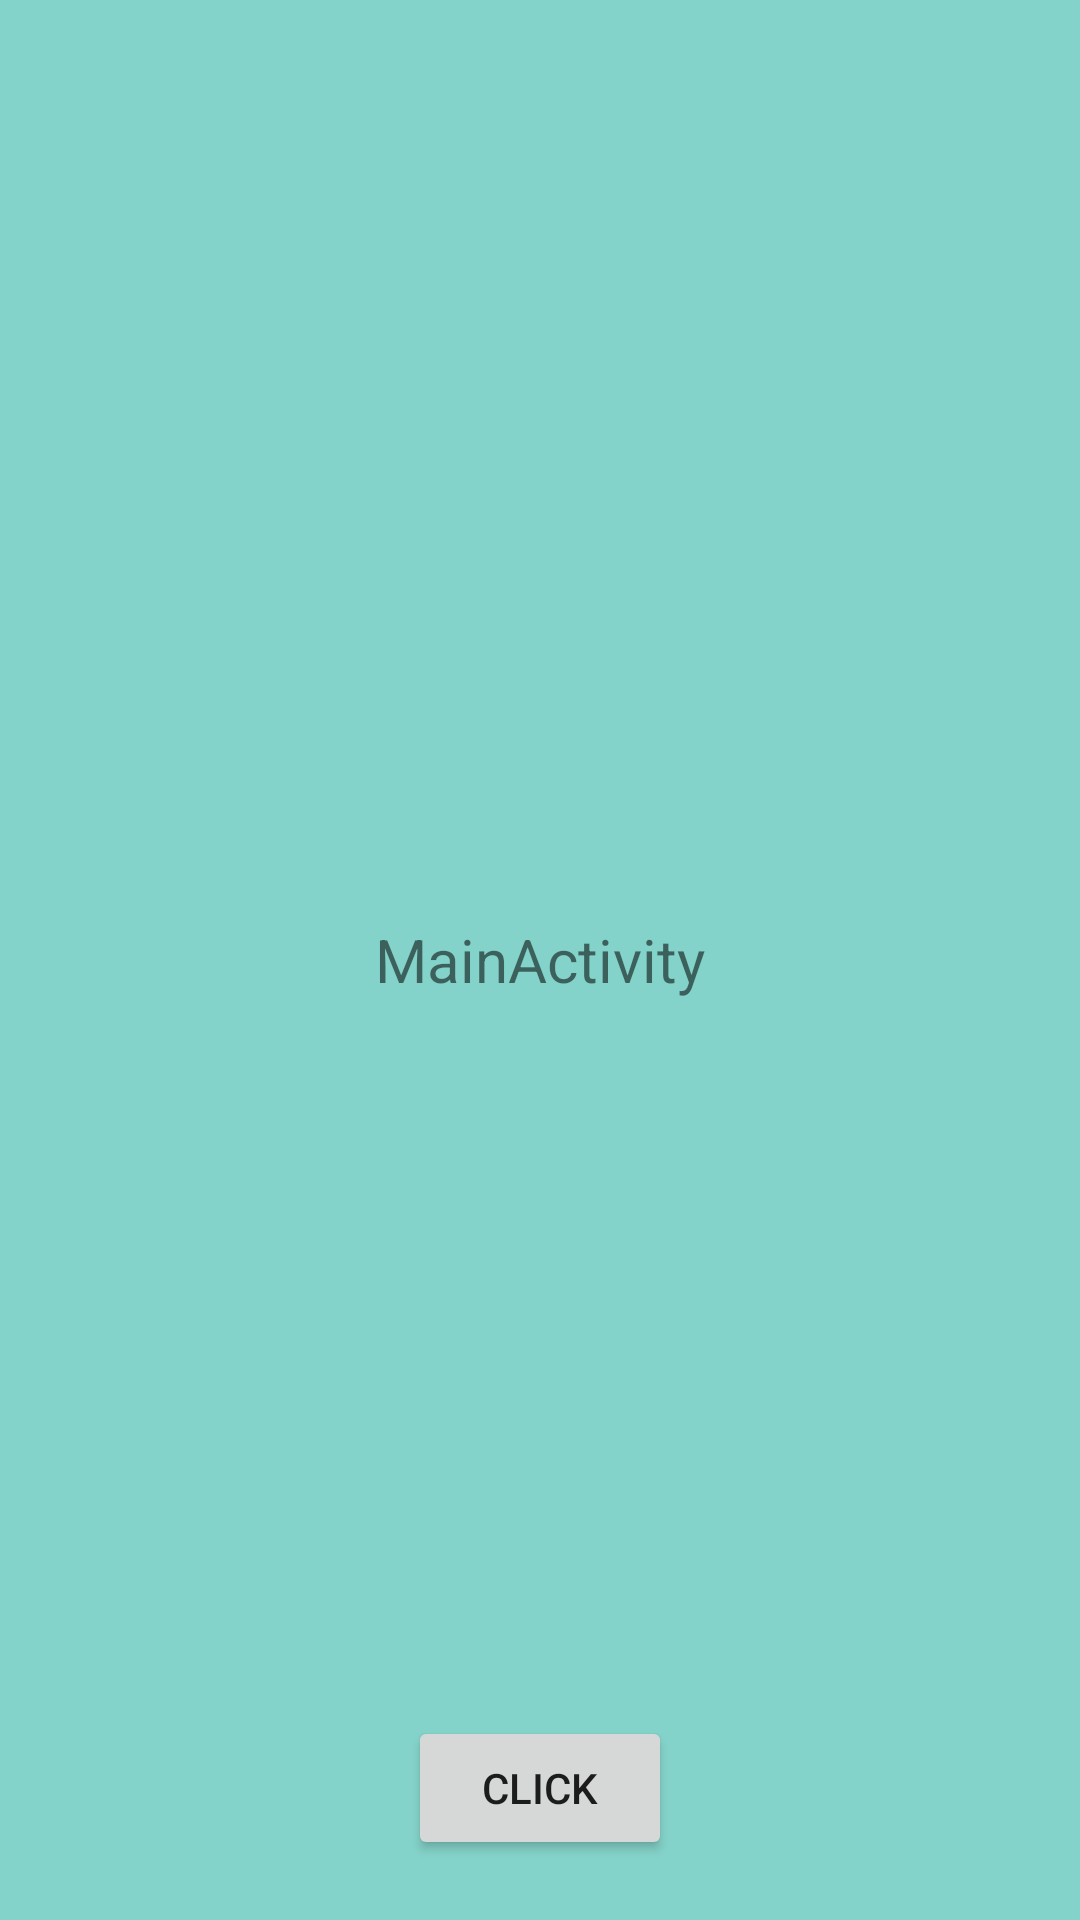

This screen was rendered from an Android layout file. Write that file and the resources it references.
<!-- AndroidManifest.xml: application theme AppTheme -->
<!-- res/layout/activity_main.xml -->
<?xml version="1.0" encoding="utf-8"?>
<RelativeLayout xmlns:android="http://schemas.android.com/apk/res/android"
    xmlns:tools="http://schemas.android.com/tools"
    android:layout_width="match_parent"
    android:layout_height="match_parent"
    android:background="@color/colorAccent"
    tools:context=".MainActivity">

    <TextView
        android:layout_width="wrap_content"
        android:layout_height="wrap_content"
        android:text="MainActivity"
        android:textSize="20sp"
        android:layout_centerInParent="true"
        android:layout_marginTop="25dp" />

    <Button
        android:id="@+id/btn_click"
        android:layout_width="wrap_content"
        android:layout_height="wrap_content"
        android:text="Click"
        android:layout_marginBottom="20dp"
        android:layout_centerHorizontal="true"
        android:layout_alignParentBottom="true"/>

    <RelativeLayout
        android:id="@+id/black_mask"
        android:layout_width="match_parent"
        android:layout_height="match_parent"
        android:background="@color/popup_mask_50_percent"
        android:visibility="gone" />

</RelativeLayout>
<!-- resources referenced by this layout -->
<resources>
  <color name="colorAccent">#84D3CA</color>
  <color name="popup_mask_50_percent">#80000000</color>
  <style name="AppTheme" parent="Theme.AppCompat.Light.NoActionBar">
          
          <item name="colorPrimary">@color/colorPrimary</item>
          <item name="colorPrimaryDark">@color/colorPrimaryDark</item>
          <item name="colorAccent">@color/colorAccent</item>
          <item name="windowNoTitle">true</item> 
          <item name="windowActionBar">false</item> 
          <item name="android:windowFullscreen">true</item> 
      </style>
  <color name="colorPrimary">#9F93B0</color>
  <color name="colorPrimaryDark">#735EA0</color>
</resources>
